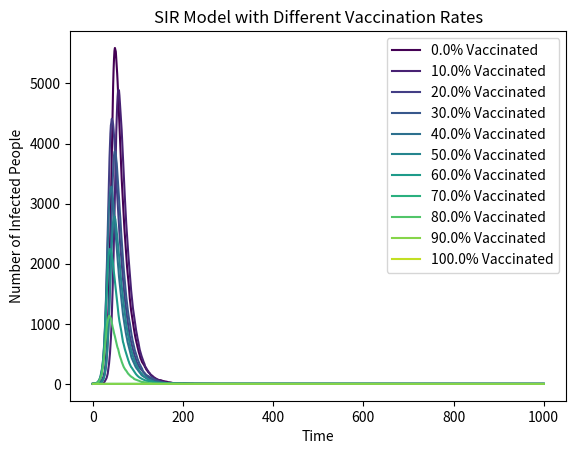

Source code (Python):
import numpy as np
import matplotlib.pyplot as plt
from matplotlib import cm

number = 10000
beta = 0.3
gamma = 0.05

vaccination_rates = np.arange(0, 1.1, 0.1)
I_arrs = []

for vaccination_rate in vaccination_rates:
    V = vaccination_rate * number
    S = number - V
    I = 1
    R = 0

    S_arr = [S]
    I_arr = [I]
    R_arr = [R]

    for t in range(1000):
        if S == 0:
            break

        contact_rate = beta * (I / (number - V))
        new_infections = np.random.choice([0, 1], size=int(S), p=[1 - contact_rate, contact_rate])
        new_recoveries = np.random.choice([0, 1], size=I, p=[1 - gamma, gamma])

        I += np.sum(new_infections) - np.sum(new_recoveries)
        S -= np.sum(new_infections)
        R += np.sum(new_recoveries)

        S = max(S, 0)
        I = max(I, 0)
        R = max(R, 0)

        S_arr.append(S)
        I_arr.append(I)
        R_arr.append(R)

    I_arrs.append(I_arr)

for i, I_arr in enumerate(I_arrs):
    plt.plot(I_arr, label=f'{vaccination_rates[i] * 100:.1f}% Vaccinated', color=cm.viridis(i / len(vaccination_rates)))

plt.xlabel('Time')
plt.ylabel('Number of Infected People')
plt.title('SIR Model with Different Vaccination Rates')
plt.legend()
plt.show()